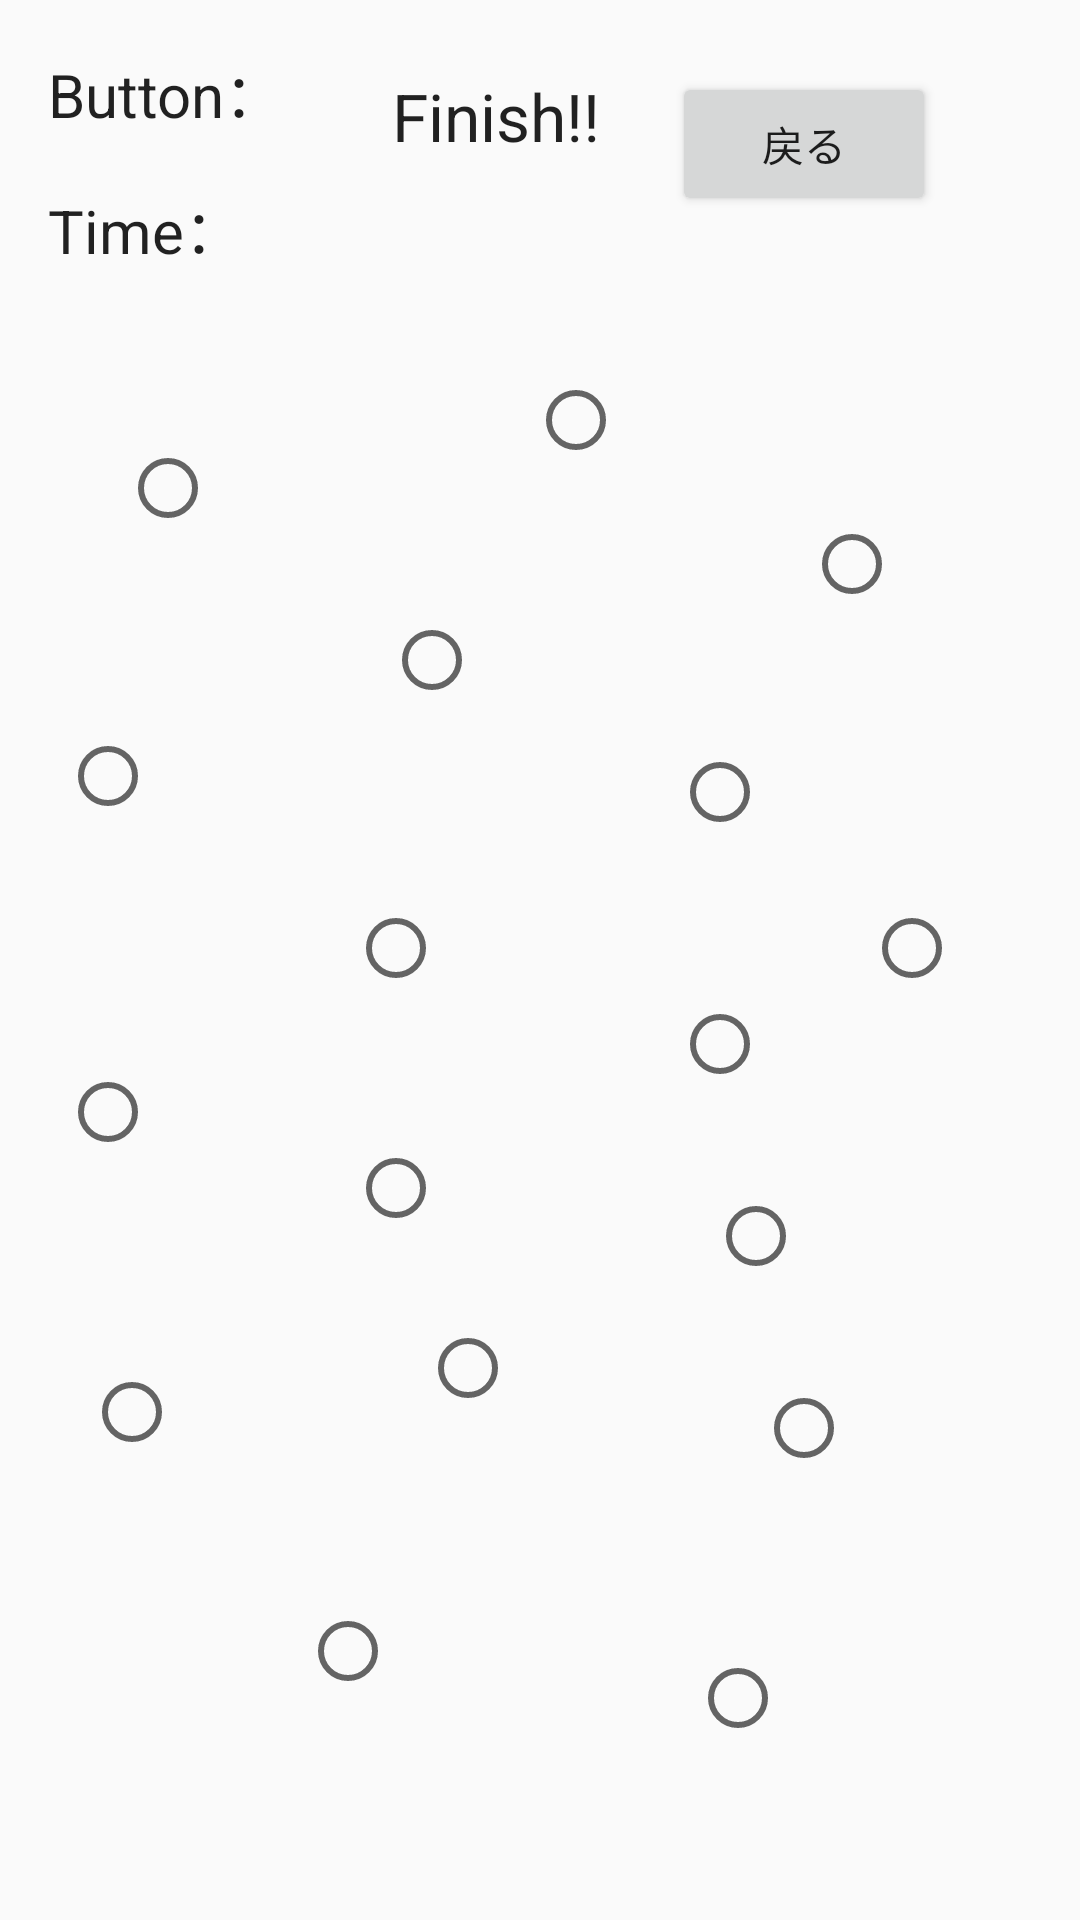

Reconstruct the res/layout file that produces this screen, plus the resources it refers to.
<!-- AndroidManifest.xml: application theme Theme.AppCompat.Light.NoActionBar -->
<!-- res/layout/activity_very_hard_level3.xml -->
<?xml version="1.0" encoding="utf-8"?>
<android.support.constraint.ConstraintLayout xmlns:android="http://schemas.android.com/apk/res/android"
    xmlns:app="http://schemas.android.com/apk/res-auto"
    xmlns:tools="http://schemas.android.com/tools"
    android:layout_width="match_parent"
    android:layout_height="match_parent"
    tools:context=".VeryHardLevel3Activity">

    <TextView
        android:id="@+id/buttonText11"
        android:layout_width="wrap_content"
        android:layout_height="wrap_content"
        android:layout_marginStart="16dp"
        android:layout_marginLeft="16dp"
        android:layout_marginTop="16dp"
        android:text="@string/restButton_text"
        android:textAppearance="@style/TextAppearance.AppCompat.Large"
        android:textSize="20sp"
        app:layout_constraintStart_toStartOf="parent"
        app:layout_constraintTop_toTopOf="parent" />

    <TextView
        android:id="@+id/timerText11"
        android:layout_width="wrap_content"
        android:layout_height="wrap_content"
        android:layout_marginStart="16dp"
        android:layout_marginLeft="16dp"
        android:layout_marginTop="16dp"
        android:layout_marginEnd="8dp"
        android:layout_marginRight="8dp"
        android:text="@string/time_text"
        android:textAppearance="@style/TextAppearance.AppCompat.Large"
        android:textSize="20sp"
        app:layout_constraintEnd_toEndOf="parent"
        app:layout_constraintHorizontal_bias="0.0"
        app:layout_constraintStart_toStartOf="parent"
        app:layout_constraintTop_toBottomOf="@+id/buttonText11" />

    <Button
        android:id="@+id/backButton11"
        android:layout_width="wrap_content"
        android:layout_height="wrap_content"
        android:layout_marginTop="24dp"
        android:layout_marginEnd="48dp"
        android:layout_marginRight="48dp"
        android:text="戻る"
        android:visibility="visible"
        app:layout_constraintEnd_toEndOf="parent"
        app:layout_constraintTop_toTopOf="parent" />

    <TextView
        android:id="@+id/finishText11"
        android:layout_width="wrap_content"
        android:layout_height="wrap_content"
        android:layout_marginStart="8dp"
        android:layout_marginLeft="8dp"
        android:layout_marginTop="24dp"
        android:layout_marginEnd="24dp"
        android:layout_marginRight="24dp"
        android:layout_marginBottom="8dp"
        android:text="Finish!!"
        android:textAppearance="@style/TextAppearance.AppCompat.Large"
        app:layout_constraintBottom_toBottomOf="@+id/timerText11"
        app:layout_constraintEnd_toStartOf="@+id/backButton11"
        app:layout_constraintHorizontal_bias="1.0"
        app:layout_constraintStart_toEndOf="@+id/buttonText11"
        app:layout_constraintTop_toTopOf="parent"
        app:layout_constraintVertical_bias="0.0" />

    <RadioButton
        android:id="@+id/radioButton34"
        android:layout_width="60dp"
        android:layout_height="wrap_content"
        android:layout_marginStart="40dp"
        android:layout_marginLeft="40dp"
        android:layout_marginTop="56dp"
        app:layout_constraintStart_toStartOf="parent"
        app:layout_constraintTop_toBottomOf="@+id/timerText11" />

    <RadioButton
        android:id="@+id/radioButton35"
        android:layout_width="60dp"
        android:layout_height="wrap_content"
        android:layout_marginStart="48dp"
        android:layout_marginLeft="48dp"
        android:layout_marginTop="52dp"
        app:layout_constraintStart_toEndOf="@+id/radioButton39"
        app:layout_constraintTop_toBottomOf="@+id/radioButton49" />

    <RadioButton
        android:id="@+id/radioButton36"
        android:layout_width="60dp"
        android:layout_height="wrap_content"
        android:layout_marginStart="76dp"
        android:layout_marginLeft="76dp"
        android:layout_marginTop="52dp"
        app:layout_constraintStart_toEndOf="@+id/radioButton34"
        app:layout_constraintTop_toBottomOf="@+id/backButton11" />

    <RadioButton
        android:id="@+id/radioButton37"
        android:layout_width="60dp"
        android:layout_height="wrap_content"
        android:layout_marginStart="48dp"
        android:layout_marginLeft="48dp"
        android:layout_marginTop="48dp"
        app:layout_constraintStart_toEndOf="@+id/radioButton38"
        app:layout_constraintTop_toBottomOf="@+id/radioButton36" />

    <RadioButton
        android:id="@+id/radioButton38"
        android:layout_width="60dp"
        android:layout_height="wrap_content"
        android:layout_marginStart="20dp"
        android:layout_marginLeft="20dp"
        android:layout_marginTop="64dp"
        app:layout_constraintStart_toStartOf="parent"
        app:layout_constraintTop_toBottomOf="@+id/radioButton34" />

    <RadioButton
        android:id="@+id/radioButton39"
        android:layout_width="60dp"
        android:layout_height="wrap_content"
        android:layout_marginStart="36dp"
        android:layout_marginLeft="36dp"
        android:layout_marginTop="64dp"
        app:layout_constraintStart_toEndOf="@+id/radioButton41"
        app:layout_constraintTop_toBottomOf="@+id/radioButton37" />

    <RadioButton
        android:id="@+id/radioButton40"
        android:layout_width="60dp"
        android:layout_height="wrap_content"
        android:layout_marginStart="36dp"
        android:layout_marginLeft="36dp"
        android:layout_marginTop="48dp"
        app:layout_constraintStart_toEndOf="@+id/radioButton41"
        app:layout_constraintTop_toBottomOf="@+id/radioButton39" />

    <RadioButton
        android:id="@+id/radioButton41"
        android:layout_width="60dp"
        android:layout_height="wrap_content"
        android:layout_marginStart="20dp"
        android:layout_marginLeft="20dp"
        android:layout_marginTop="80dp"
        app:layout_constraintStart_toStartOf="parent"
        app:layout_constraintTop_toBottomOf="@+id/radioButton38" />

    <RadioButton
        android:id="@+id/radioButton42"
        android:layout_width="60dp"
        android:layout_height="wrap_content"
        android:layout_marginStart="52dp"
        android:layout_marginLeft="52dp"
        android:layout_marginTop="28dp"
        app:layout_constraintStart_toEndOf="@+id/radioButton43"
        app:layout_constraintTop_toBottomOf="@+id/radioButton40" />

    <RadioButton
        android:id="@+id/radioButton43"
        android:layout_width="60dp"
        android:layout_height="wrap_content"
        android:layout_marginStart="28dp"
        android:layout_marginLeft="28dp"
        android:layout_marginTop="68dp"
        app:layout_constraintStart_toStartOf="parent"
        app:layout_constraintTop_toBottomOf="@+id/radioButton41" />

    <RadioButton
        android:id="@+id/radioButton44"
        android:layout_width="60dp"
        android:layout_height="wrap_content"
        android:layout_marginStart="100dp"
        android:layout_marginLeft="100dp"
        android:layout_marginTop="8dp"
        android:layout_marginBottom="8dp"
        app:layout_constraintBottom_toBottomOf="parent"
        app:layout_constraintStart_toStartOf="parent"
        app:layout_constraintTop_toBottomOf="@+id/radioButton43"
        app:layout_constraintVertical_bias="0.378" />

    <RadioButton
        android:id="@+id/radioButton45"
        android:layout_width="60dp"
        android:layout_height="wrap_content"
        android:layout_marginStart="8dp"
        android:layout_marginLeft="8dp"
        android:layout_marginTop="8dp"
        android:layout_marginEnd="8dp"
        android:layout_marginRight="8dp"
        android:layout_marginBottom="8dp"
        app:layout_constraintBottom_toBottomOf="parent"
        app:layout_constraintEnd_toEndOf="parent"
        app:layout_constraintStart_toEndOf="@+id/radioButton44"
        app:layout_constraintTop_toBottomOf="@+id/radioButton46" />

    <RadioButton
        android:id="@+id/radioButton46"
        android:layout_width="60dp"
        android:layout_height="wrap_content"
        android:layout_marginStart="8dp"
        android:layout_marginLeft="8dp"
        android:layout_marginTop="32dp"
        android:layout_marginEnd="8dp"
        android:layout_marginRight="8dp"
        app:layout_constraintEnd_toEndOf="parent"
        app:layout_constraintHorizontal_bias="0.523"
        app:layout_constraintStart_toEndOf="@+id/radioButton42"
        app:layout_constraintTop_toBottomOf="@+id/radioButton47" />

    <RadioButton
        android:id="@+id/radioButton47"
        android:layout_width="60dp"
        android:layout_height="wrap_content"
        android:layout_marginStart="52dp"
        android:layout_marginLeft="52dp"
        android:layout_marginTop="32dp"
        android:layout_marginEnd="8dp"
        android:layout_marginRight="8dp"
        app:layout_constraintEnd_toEndOf="parent"
        app:layout_constraintHorizontal_bias="0.125"
        app:layout_constraintStart_toEndOf="@+id/radioButton40"
        app:layout_constraintTop_toBottomOf="@+id/radioButton35" />

    <RadioButton
        android:id="@+id/radioButton48"
        android:layout_width="60dp"
        android:layout_height="wrap_content"
        android:layout_marginStart="4dp"
        android:layout_marginLeft="4dp"
        android:layout_marginTop="96dp"
        android:layout_marginEnd="8dp"
        android:layout_marginRight="8dp"
        app:layout_constraintEnd_toEndOf="parent"
        app:layout_constraintHorizontal_bias="0.0"
        app:layout_constraintStart_toEndOf="@+id/radioButton35"
        app:layout_constraintTop_toBottomOf="@+id/radioButton50" />

    <RadioButton
        android:id="@+id/radioButton49"
        android:layout_width="60dp"
        android:layout_height="wrap_content"
        android:layout_marginStart="8dp"
        android:layout_marginLeft="8dp"
        android:layout_marginTop="44dp"
        android:layout_marginEnd="8dp"
        android:layout_marginRight="8dp"
        app:layout_constraintEnd_toEndOf="parent"
        app:layout_constraintHorizontal_bias="0.291"
        app:layout_constraintStart_toEndOf="@+id/radioButton37"
        app:layout_constraintTop_toBottomOf="@+id/radioButton50" />

    <RadioButton
        android:id="@+id/radioButton50"
        android:layout_width="60dp"
        android:layout_height="wrap_content"
        android:layout_marginStart="8dp"
        android:layout_marginLeft="8dp"
        android:layout_marginTop="100dp"
        android:layout_marginEnd="8dp"
        android:layout_marginRight="8dp"
        app:layout_constraintEnd_toEndOf="parent"
        app:layout_constraintStart_toEndOf="@+id/radioButton36"
        app:layout_constraintTop_toBottomOf="@+id/backButton11" />

</android.support.constraint.ConstraintLayout>
<!-- resources referenced by this layout -->
<resources>
  <string name="restButton_text">Button：</string>
  <string name="time_text">Time：</string>
</resources>
